The GitHub repository aksheeev/Blur-and-Sharp-Image-Classification contains a labelled image folder "dataset" with 2 categories: blurry, sharp. Examples follow, each with its label.

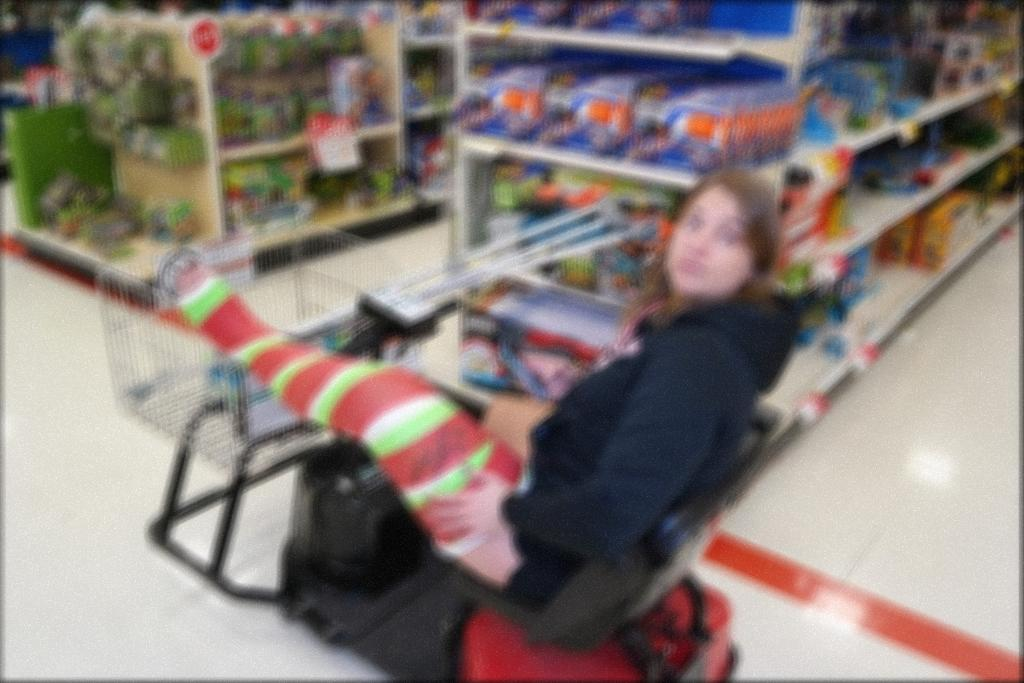
Label: blurry

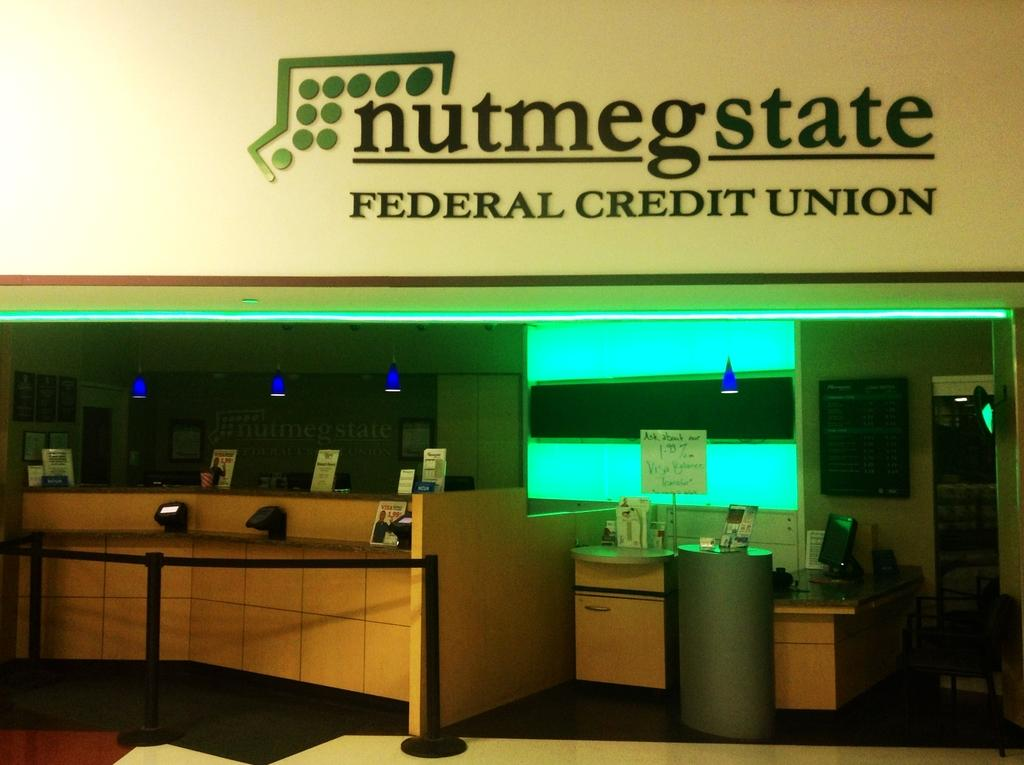
Label: sharp

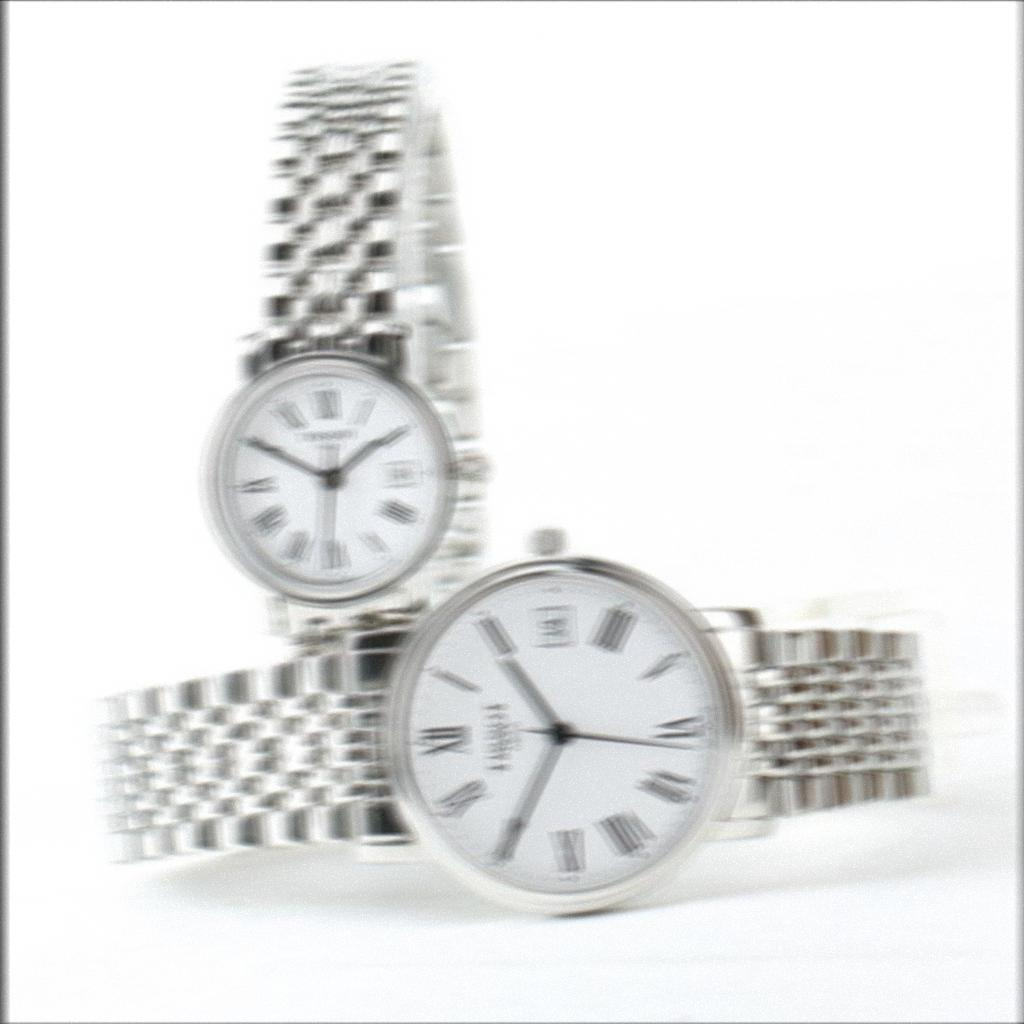
Label: blurry

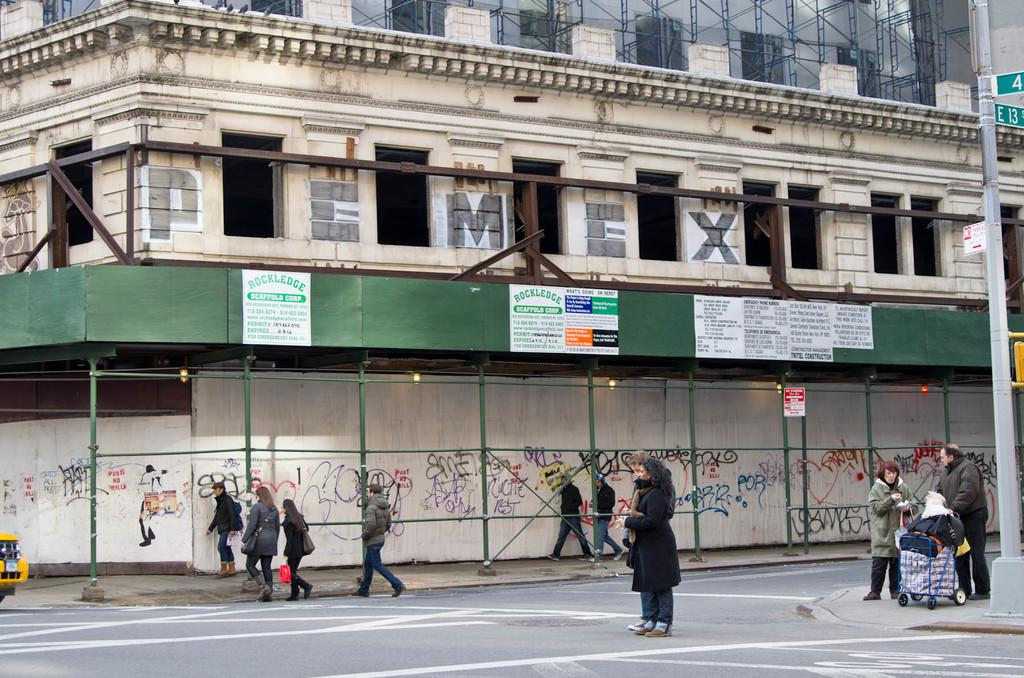
Label: sharp

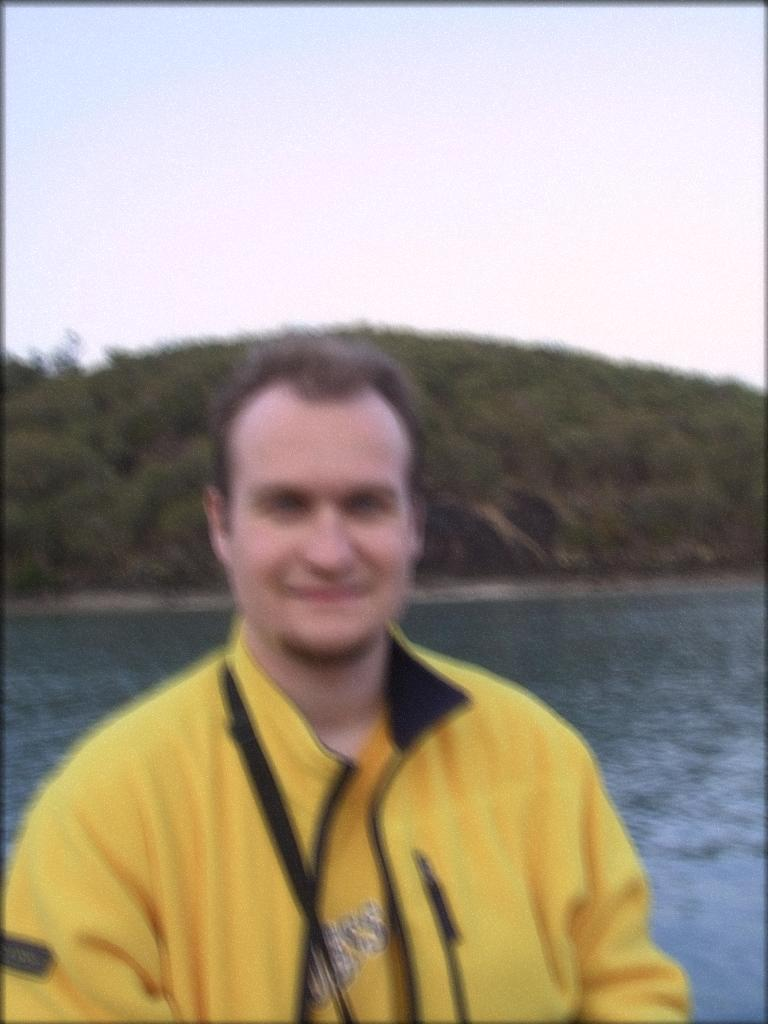
Label: blurry

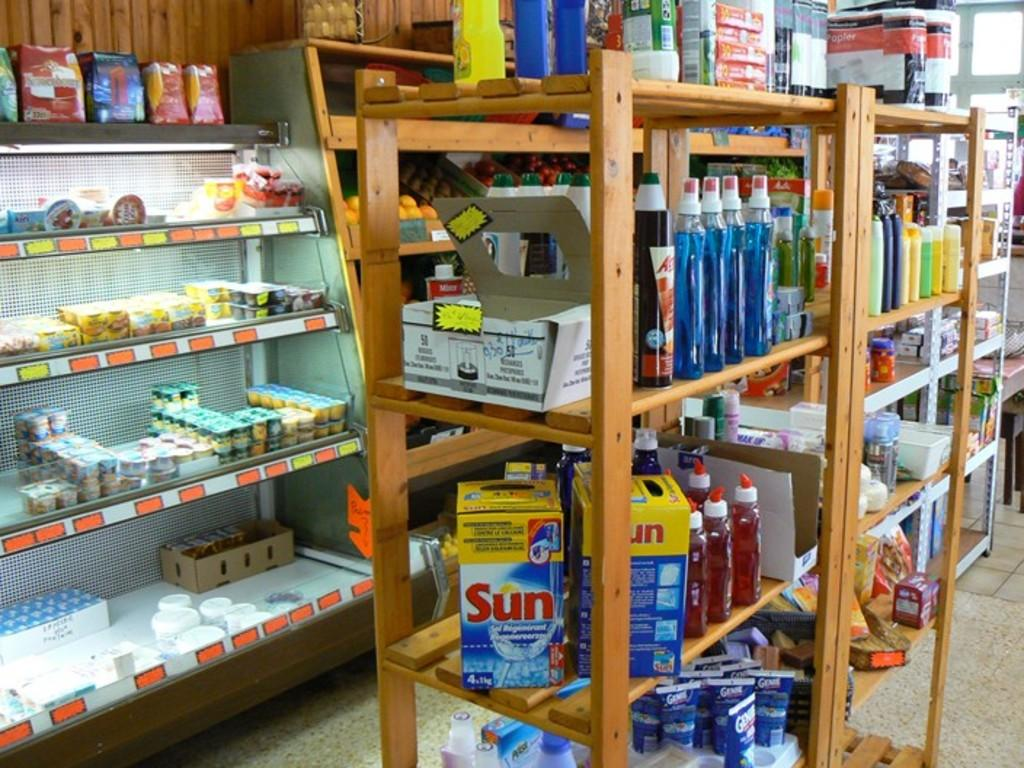
Label: sharp
